Run: headless pygame with SDL's dummy video driver; simulated clock (each Clock.tick advances the game by its frame time, no real sleeping); random seed 0; keys injected as events and as key.get_pressed() state; mouse plan: one left click at the window centre at the start of phase 2, then a move to the lower-right quarter at the start of phase 3.
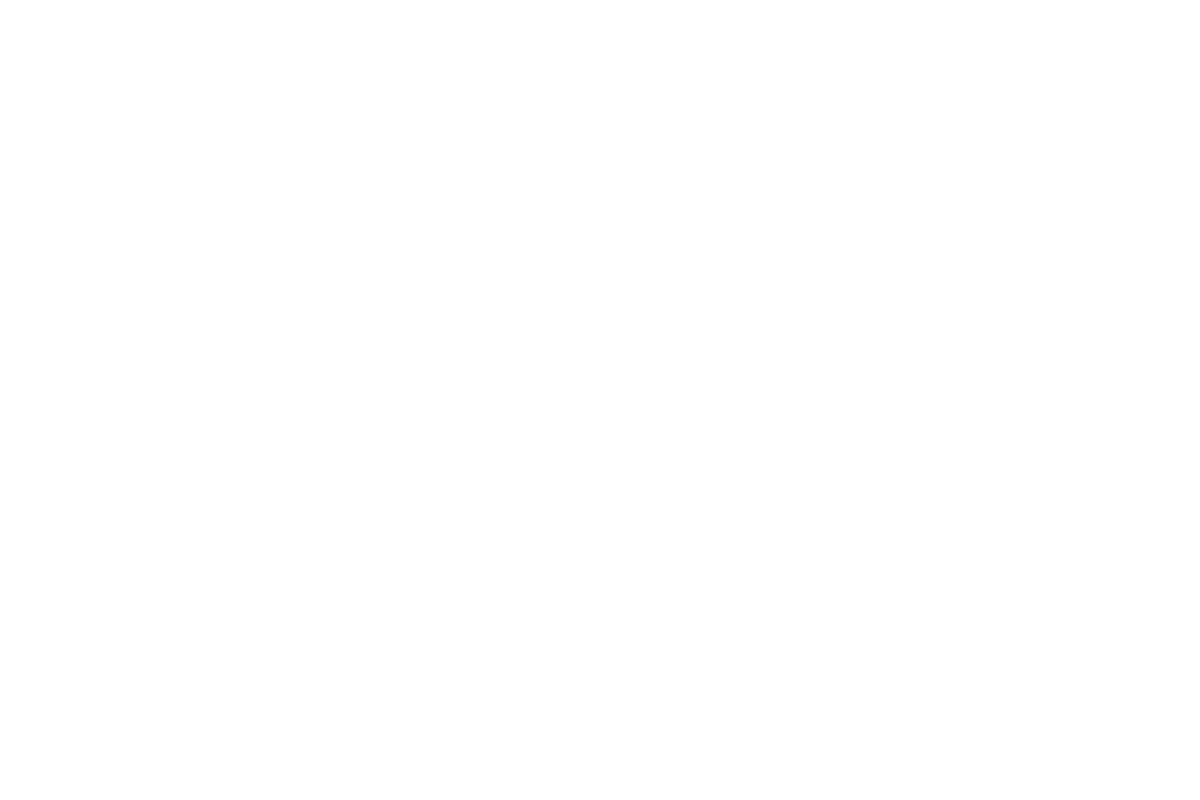
Frame 1 of 4 · flips 1–60 · no input
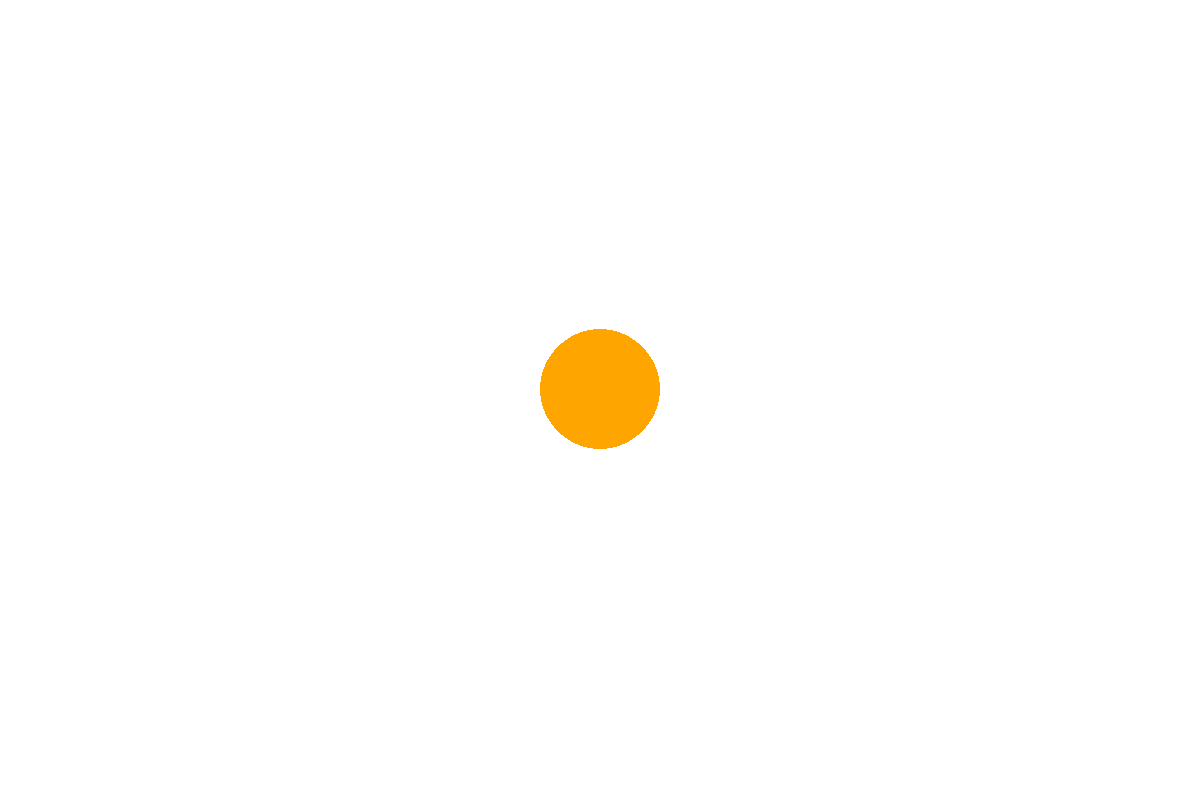
Frame 2 of 4 · flips 61–180 · clicked the window centre · tapped SPACE, RETURN · held RIGHT (→), D
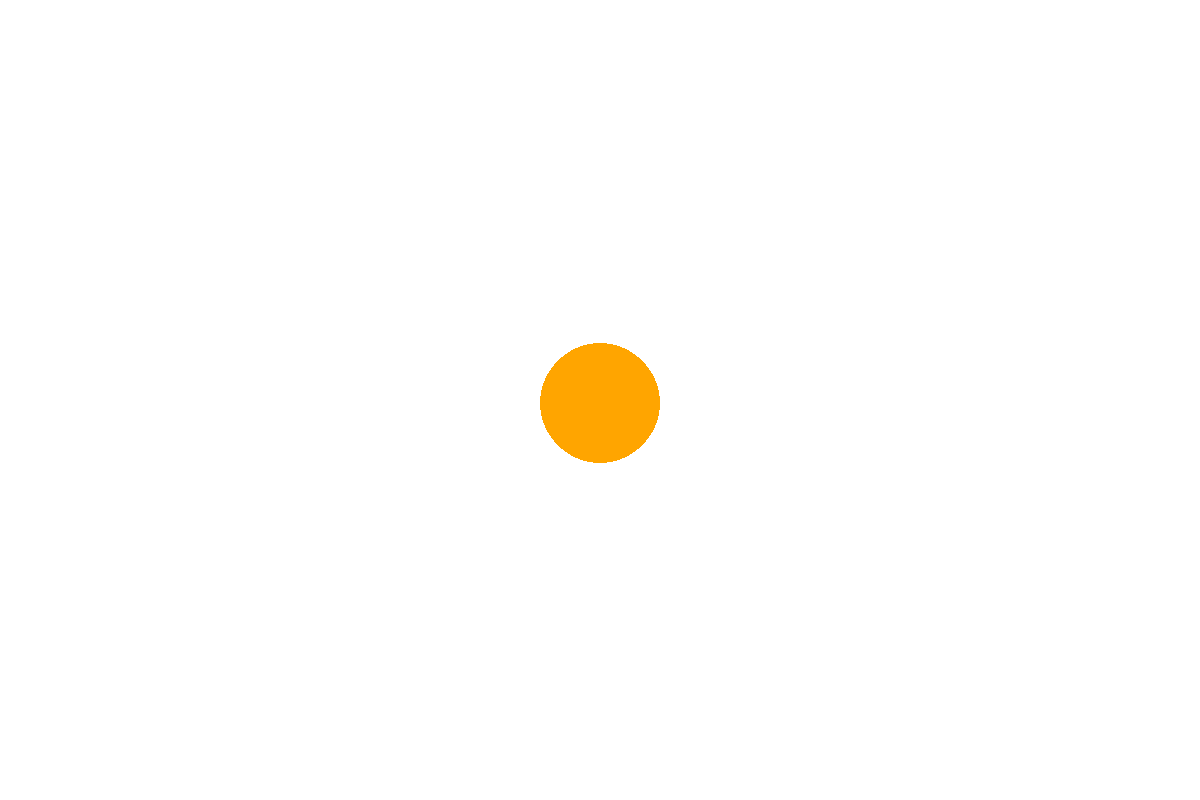
Frame 3 of 4 · flips 181–300 · moved the mouse to the lower-right quarter · held DOWN (↓), S
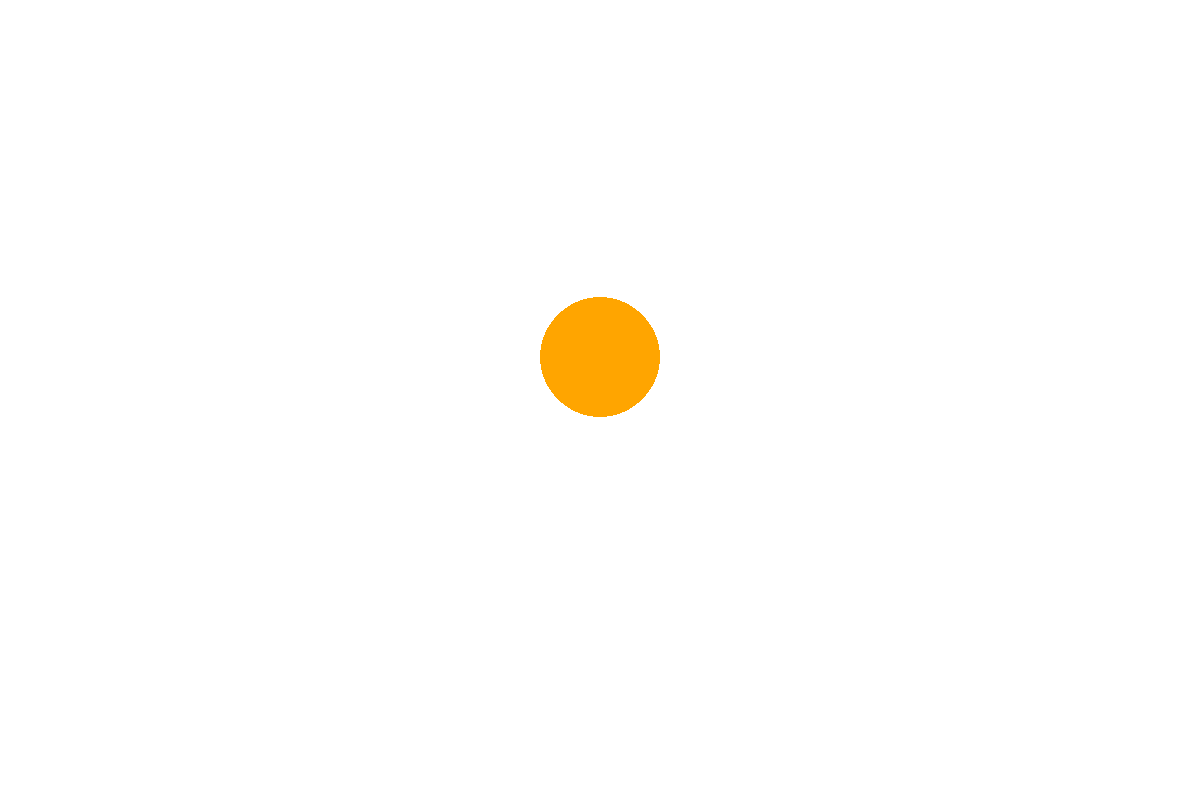
Frame 4 of 4 · flips 301–420 · held LEFT (←), A, UP (↑), W

The pygame program that drew these frames:

"""
2D-motion on screen
"""

import pygame

class Particle:
    def __init__(self, m=1, x=0, y=0, v_x=0, v_y=0, radius=0.5, colour=pygame.Color("orange")):
        self.m = m
        self.x = x
        self.y = y
        self.v_x = v_x
        self.v_y = v_y
        self.v = (self.v_x**2 + self.v_y**2)**0.5
        self.a_x = 0
        self.a_y = 0

        self.colour = colour
        self.radius = radius

    def draw(self, env):
        centre = env.env_to_screen(self.x, self.y)
        size = self.radius * env.scale
        pygame.draw.circle(env.screen, self.colour, centre, size)


class Environment:
    def __init__(self, screen):
        self.screen = screen

        self.width_pixels = self.screen.get_width()
        self.height_pixels = self.screen.get_height()
        self.width = 10
        self.scale = self.width_pixels / self.width
        self.height = self.height_pixels / self.scale

        self.g = 10
        self.particles = []
        self.dt = 0.01

    def update(self):
        for p in self.particles:
            if p.y > 0:
                p.a_y = -self.g
            else:
                p.a_y = self.g

            p.a_x = 0

            p.x += self.dt * p.v_x
            p.y += self.dt * p.v_y

            p.v_x += self.dt * p.a_x
            p.v_y += self.dt * p.a_y

            p.v = (p.v_x**2 + p.v_y**2)**0.5

            if p.v > 3:
                p.colour = pygame.Color("purple")
            else:
                p.colour = pygame.Color("orange")

    def draw(self):
        self.screen.fill(pygame.Color("white"))
        for p in self.particles:
            p.draw(self)

    def env_to_screen(self, x, y):
        x_screen = self.scale * x + self.width_pixels / 2
        y_screen = -self.scale * y + self.height_pixels / 2

        return x_screen, y_screen

    def screen_to_env(self, x_screen, y_screen):
        x = (x_screen - self.width_pixels / 2) / self.scale
        y = -(y_screen - self.height_pixels / 2) / self.scale

        return x, y

    def add_particle(self, x, y, v_x=0, v_y=0, radius=0.5, m=1):
        self.particles.append(Particle(m=m, x=x, y=y, v_x=v_x, v_y=v_y, radius=radius))

# Initialise Pygame
pygame.init()

# Screen size
width, height = 1200, 800

# Create the screen
screen = pygame.display.set_mode((width, height))
pygame.display.set_caption("Collision simulation v0")

# Create a clock
FPS = 60
clock = pygame.time.Clock()

# Create the environment
env = Environment(screen)

# Game loop
running = True
while running:
    # Handle all the events
    for event in pygame.event.get():
        if event.type == pygame.QUIT:
            running = False

        # Create a particle with mouse (left click == 1) and mouse (right click == 3)
        if event.type == pygame.MOUSEBUTTONDOWN and (event.button == 1 or event.button == 3):
            x_screen_start, y_screen_start = event.pos
        if event.type == pygame.MOUSEBUTTONUP and (event.button == 1 or event.button == 3):
            x_screen_end, y_screen_end = event.pos
            v_x = (x_screen_start - x_screen_end) * 0.03
            v_y = -(y_screen_start - y_screen_end) * 0.03
            x, y = env.screen_to_env(x_screen_start, y_screen_start)
            if event.button == 1:
                env.add_particle(x, y, v_x, v_y, radius=0.5)
            if event.button == 3:
                env.add_particle(x, y, v_x, v_y, radius=0.25, m=0.125)
            
        

    # Update the positions and velocities of the objects
    env.update()

    # Update the screen
    env.draw()
    pygame.display.update()
    clock.tick(FPS)
